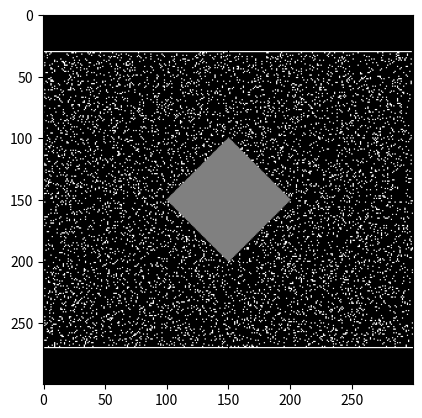

Source code (Python):

import numpy as np
import matplotlib.pyplot as plt



class Map():

    """ A 2D discretized map of the world.
    It is composed of two layers on top of each other:
    - The obstacle layer containing 0 (free cell) or 1 (obstacle).
    - The entity layer containing 0 (free) or n (entity index). At most one entity per cell. """

    def __init__(
        self,
        obstacle_layer,
        entity_layer,
    ):

        assert entity_layer.shape == obstacle_layer.shape, f"Layers must have the same shape. Got {obstacle_layer.shape} and {entity_layer.shape}."

        width, height = obstacle_layer.shape
        self._width, self._height = width, height
        self._obstacle_layer = obstacle_layer
        self._entity_layer = entity_layer


    def cell_is_in_map(self, cell):
        x, y = cell
        if x < 0 or x >= self._width:
            return False
        if y < 0 or y >= self._height:
            return False
        return True


    def cell_contains_obstacle(self, cell):
        x, y = cell
        return self._obstacle_layer[x, y] == 1


    def cell_contains_entity(self, cell):
        x, y = cell
        return self._entity_layer[x, y] != 0


    def compute_distance_between_cells(self, cell1, cell2):
        return abs(cell1[0] - cell2[0]) + abs(cell1[1] - cell2[1])
    def compute_distance_between_entities(self, entity1, entity2):
        return self.compute_distance_between_cells(entity1.get_cell(), entity2.get_cell())


    def add_entity(self, entity_index, cell):

        """ Add the entity to the map at the given cell, if possible.
        Return True if the entity was added, False otherwise. """

        if not self.cell_is_in_map(cell):
            return False
        if self.cell_contains_obstacle(cell):
            return False
        if self.cell_contains_entity(cell):
            return False

        x, y = cell
        self._entity_layer[x, y] = entity_index
        return True


    def remove_entity_by_cell(self, cell):

        """ Remove the entity at the given cell, if possible.
        Return True if the entity was removed, False otherwise. """

        if not self.cell_is_in_map(cell):
            return False

        x, y = cell
        self._entity_layer[x, y] = 0
        return True


    def find_cell_of_entity(self, entity_index):

        """ Return the cell of the entity with the given index, if any.
        This function is not efficient and should be used sparingly."""

        x, y = np.where(self._entity_layer == entity_index)

        if len(x) == 0:
            return None

        return (x[0], y[0])


    def remove_entity_by_index(self, entity_index):

        """ Remove the entity with the given index, if possible.
        Return True if the entity was removed, False otherwise.
        This function is not efficient and should be used sparingly."""

        entity_cell = self.find_cell_of_entity(entity_index)
        if entity_cell is None:
            return False
        return self.remove_entity_by_cell(entity_cell)


    def iterate_neighbouring_cells(self, cell):

        """ Iterate over the neighbouring valid cells of the given cell."""

        x, y = cell
        for dx in [-1, 0, 1]:
            for dy in [-1, 0, 1]:

                if dx == 0 and dy == 0:
                    continue # Skip the cell itself

                neighbour = (x + dx, y + dy)

                if not self.cell_is_in_map(neighbour):
                    continue

                yield neighbour


    def compute_cells_in_area(self, cell, distance):

        """ Return a dictionary of cells in the area around the given cell."""

        assert distance >= 0, "Distance must be positive."
        assert self.cell_is_in_map(cell), "Cell must be in the map."

        frontier = [cell]
        cells_in_area = {}

        while len(frontier) > 0:

            current_cell = frontier.pop(0)
            cell_distance = self.compute_distance_between_cells(cell, current_cell)

            if cell_distance > distance:
                continue

            if current_cell in cells_in_area:
                continue

            cells_in_area[current_cell] = cell_distance

            for neighbour_cell in self.iterate_neighbouring_cells(current_cell):
                frontier.append(neighbour_cell)

        return cells_in_area


    def compute_entities_in_area(self, cell, distance):

        """ Return a list of entities in the area around the given cell.
        This can be greatly optimized by using a spatial data structure."""

        entities_in_area = []

        for cell in self.compute_cells_in_area(cell, distance):

            if self.cell_contains_entity(cell):
                entities_in_area.append(self._entity_layer[cell])

        return entities_in_area


    @classmethod
    def generate_empty(cls, width=10, height=10):

        """ Generate an empty map with the given dimensions."""

        entity_layer = np.zeros((width, height), dtype=np.uint8)
        obstacle_layer = np.zeros((width, height), dtype=np.uint8)

        return cls(obstacle_layer, entity_layer)


    @classmethod
    def sample_uniform(cls, width=10, height=10, obstacle_probability=0.1):

        """ Generate a map with random obstacles."""

        entity_layer = np.zeros((width, height), dtype=np.uint8)
        obstacle_layer = np.random.rand(width, height) < obstacle_probability

        return cls(obstacle_layer, entity_layer)


    @classmethod
    def generate_default_map(cls, width=100, height=20, obstacle_probability=0.1, spawn_size_prop=0.1):

        """ Generate a default map with a door in the middle and a Z shape path."""

        entity_layer = np.zeros((width, height), dtype=np.uint8)
        obstacle_layer = np.random.rand(width, height) < obstacle_probability

        # Remove obstacles in the spawn area
        spawn_size_pixel = int(spawn_size_prop * width)
        obstacle_layer[:spawn_size_pixel, :] = 0
        obstacle_layer[-spawn_size_pixel:, :] = 0

        # Add walls around the spawn area
        obstacle_layer[spawn_size_pixel, :] = 1
        obstacle_layer[-spawn_size_pixel, :] = 1
        # Add door in the middle
        mid_y = height // 2
        obstacle_layer[spawn_size_pixel, mid_y] = 0
        obstacle_layer[-spawn_size_pixel, mid_y] = 0

        # Ensure there is always at least one attack path by carving a Z shape path.
        mid_x = width // 2
        obstacle_layer[mid_x:, 0] = 0
        obstacle_layer[mid_x, :] = 0
        obstacle_layer[:-mid_x, -1:] = 0

        return cls(obstacle_layer, entity_layer)



class Map_test(Map):

    """ A subclass of the Map class with additional testing methods."""

    def __init__(self, *args, **kwargs):
        super().__init__(*args, **kwargs)


    def plot_obstacles(self):

        plt.imshow(self._obstacle_layer, cmap='gray')
        plt.show()


    def plot_distance(self):

        to_show = self._obstacle_layer.copy().astype(np.float32)

        mid_cell = (self._width // 2, self._height // 2)
        cells_in_area = self.compute_cells_in_area(mid_cell, 50)

        for cell in cells_in_area:
            to_show[cell] = 0.5

        plt.imshow(to_show, cmap='gray')
        plt.show()



def main():
    map = Map_test.generate_default_map(width=300, height=300)
    map.plot_obstacles()
    map.plot_distance()



if __name__ == "__main__":
    main()